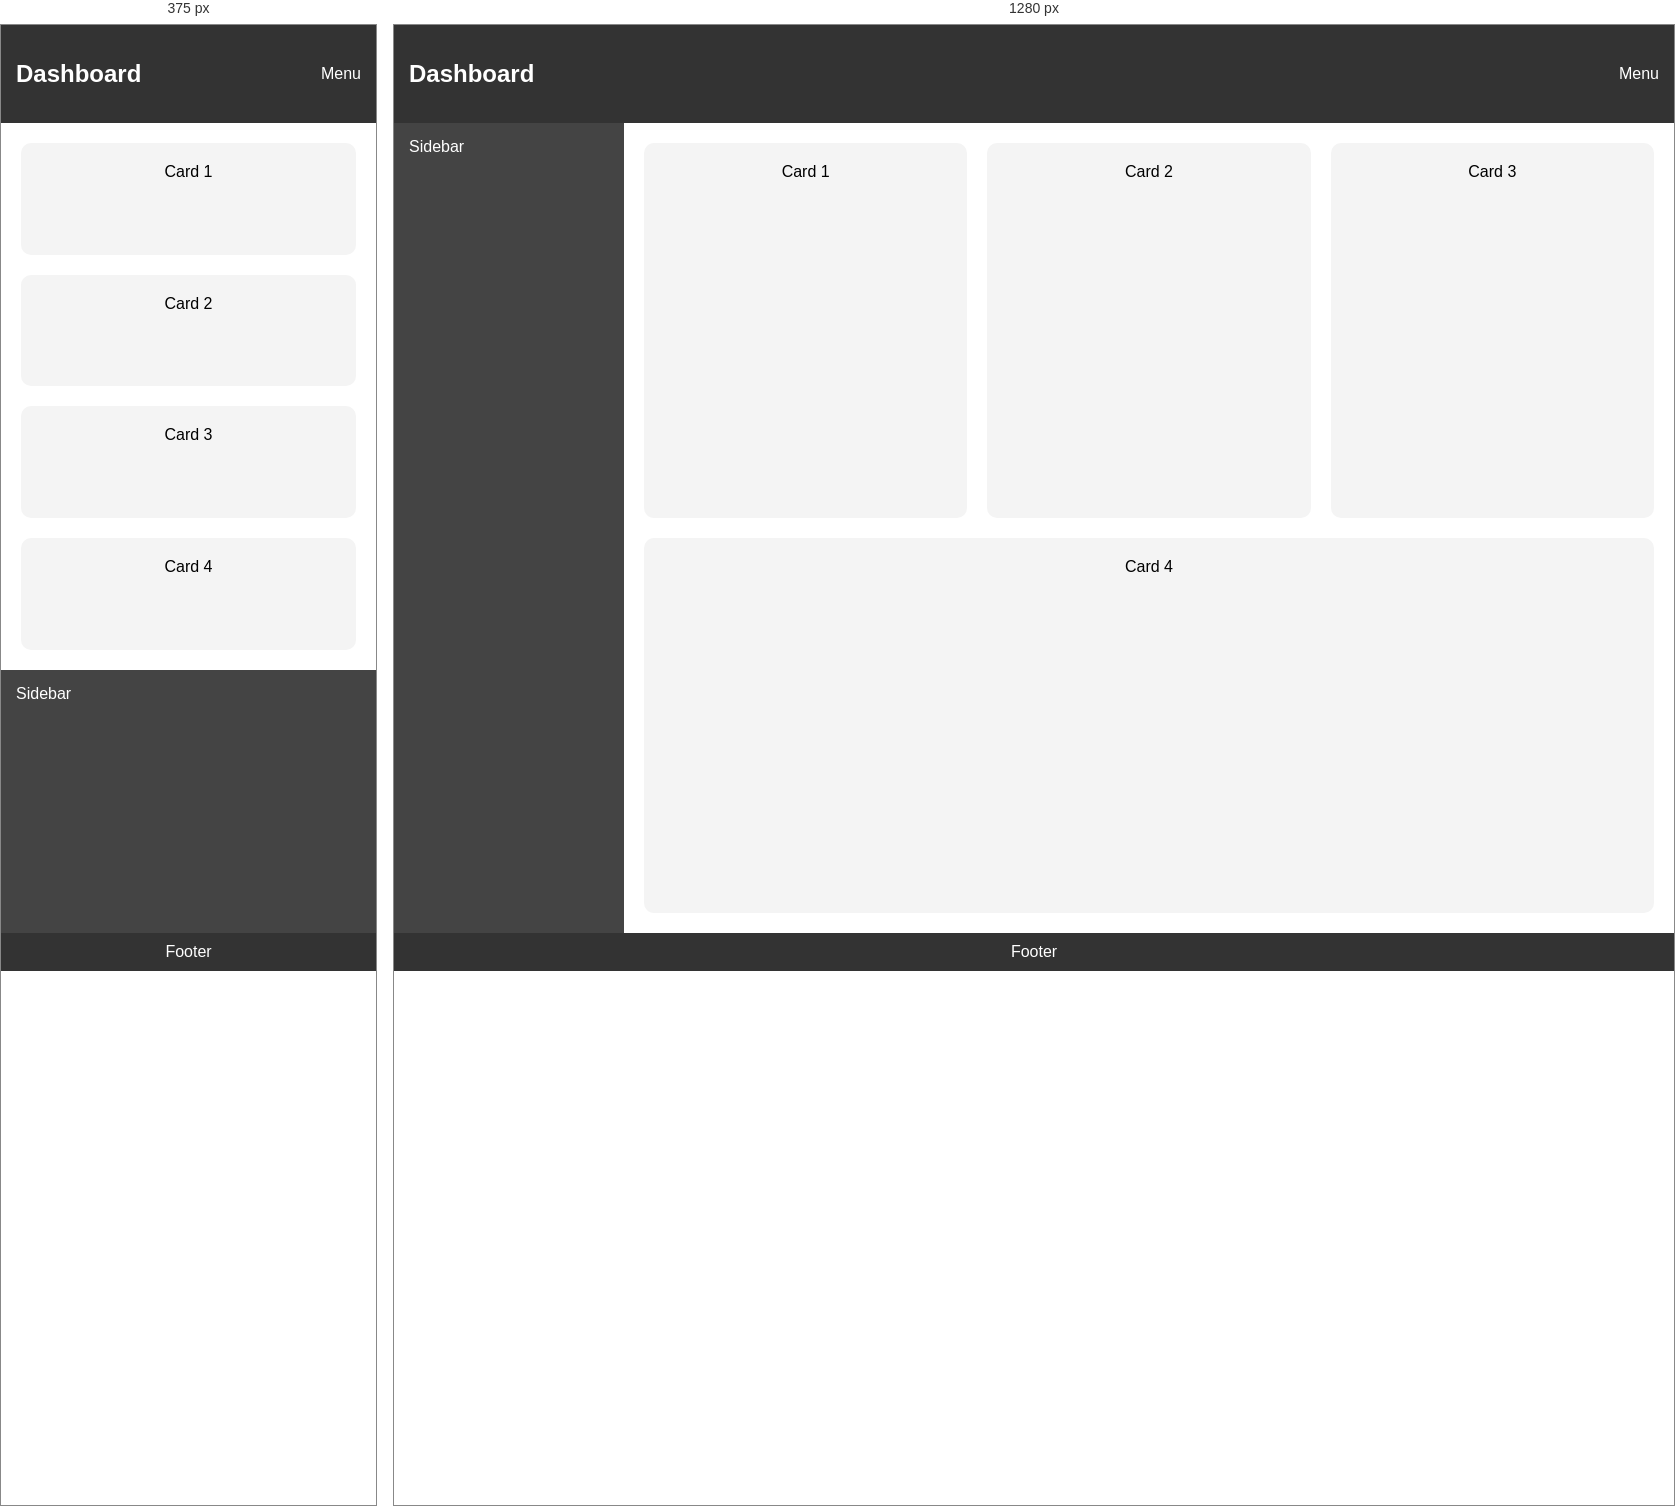
Rendered at 375 px and 1280 px, left to right.

<!-- file: index.html -->
<!DOCTYPE html>
<html lang="en">
<head>
  <meta charset="UTF-8">
  <meta name="viewport" content="width=device-width, initial-scale=1.0">
  <title>Advanced Flexbox</title>
  <link rel="stylesheet" href="style.css">
</head>

<body>

<header>
  <h2>Dashboard</h2>
  <nav>Menu</nav>
</header>

<div class="container">
  <aside class="sidebar">
    Sidebar
  </aside>

  <main class="content">
    <div class="card">Card 1</div>
    <div class="card">Card 2</div>
    <div class="card">Card 3</div>
    <div class="card">Card 4</div>
  </main>
</div>

<footer>
  Footer
</footer>

</body>
</html>

/* @media block from style.css */
@media (max-width: 768px) {
      .container {
        flex-direction: column;
      }

      .sidebar {
        order: 2;
        flex: 1;
      }

      .content {
        order: 1;
      }
    }